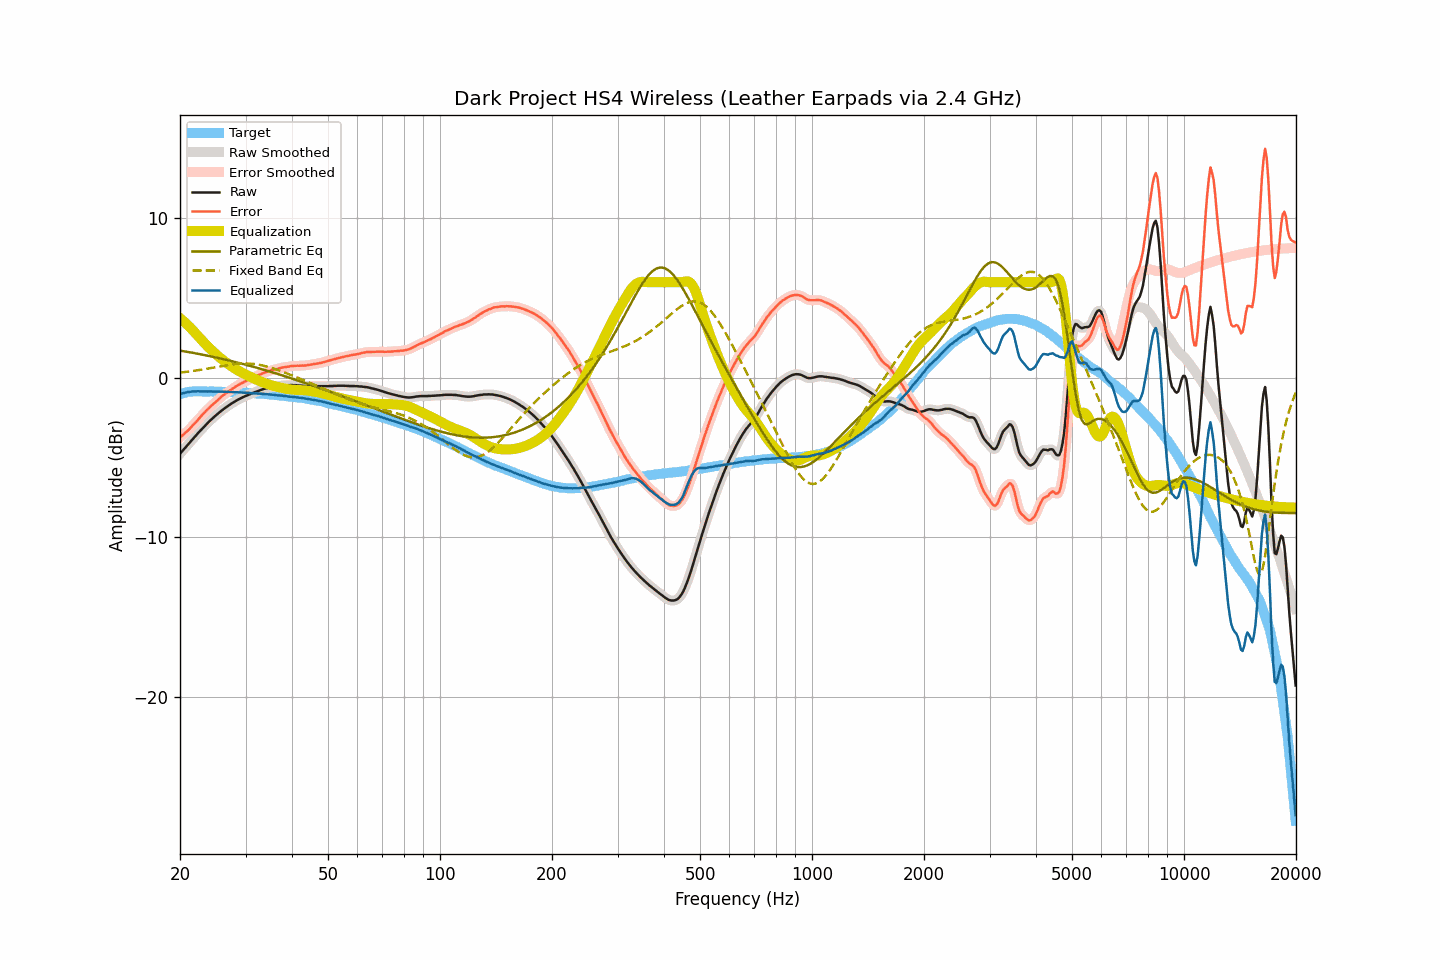

Values plotted in this chart, from the file beside it:
frequency, raw, smoothed, error, error_smoothed, equalization, parametric_eq, fixed_band_eq, equalized_raw, equalized_smoothed, target
20.00, -4.76, -4.76, -3.74, -3.74, 3.75, 1.71, 0.33, -1.02, -1.02, -1.02
20.20, -4.64, -4.65, -3.65, -3.66, 3.66, 1.69, 0.34, -0.98, -0.99, -0.99
20.40, -4.53, -4.53, -3.57, -3.57, 3.57, 1.68, 0.35, -0.96, -0.96, -0.96
20.61, -4.42, -4.42, -3.47, -3.48, 3.48, 1.66, 0.37, -0.94, -0.93, -0.94
20.81, -4.30, -4.30, -3.39, -3.39, 3.39, 1.64, 0.38, -0.92, -0.91, -0.91
21.02, -4.18, -4.19, -3.30, -3.30, 3.29, 1.62, 0.39, -0.89, -0.90, -0.88
21.23, -4.07, -4.07, -3.20, -3.20, 3.19, 1.61, 0.40, -0.88, -0.88, -0.87
21.44, -3.95, -3.95, -3.09, -3.09, 3.09, 1.59, 0.42, -0.86, -0.86, -0.86
21.66, -3.83, -3.84, -2.98, -2.98, 2.98, 1.57, 0.43, -0.85, -0.85, -0.85
21.87, -3.72, -3.72, -2.87, -2.87, 2.87, 1.55, 0.45, -0.85, -0.85, -0.85
22.09, -3.61, -3.61, -2.77, -2.76, 2.76, 1.53, 0.46, -0.85, -0.85, -0.84
22.31, -3.49, -3.50, -2.65, -2.65, 2.65, 1.51, 0.48, -0.84, -0.85, -0.84
22.54, -3.38, -3.38, -2.54, -2.54, 2.54, 1.49, 0.49, -0.85, -0.85, -0.85
22.76, -3.27, -3.27, -2.43, -2.42, 2.42, 1.47, 0.51, -0.85, -0.85, -0.85
22.99, -3.16, -3.17, -2.31, -2.31, 2.31, 1.45, 0.52, -0.85, -0.85, -0.86
23.22, -3.06, -3.06, -2.21, -2.20, 2.21, 1.43, 0.54, -0.86, -0.85, -0.86
23.45, -2.95, -2.96, -2.09, -2.10, 2.10, 1.41, 0.56, -0.85, -0.86, -0.86
23.69, -2.85, -2.85, -2.00, -1.99, 2.00, 1.39, 0.57, -0.86, -0.86, -0.86
23.92, -2.75, -2.75, -1.89, -1.90, 1.90, 1.37, 0.59, -0.85, -0.85, -0.86
24.16, -2.65, -2.66, -1.80, -1.80, 1.80, 1.35, 0.61, -0.85, -0.86, -0.85
24.40, -2.56, -2.56, -1.71, -1.71, 1.70, 1.33, 0.63, -0.86, -0.86, -0.85
24.65, -2.47, -2.47, -1.61, -1.61, 1.61, 1.31, 0.65, -0.86, -0.86, -0.86
24.89, -2.38, -2.38, -1.52, -1.52, 1.52, 1.29, 0.66, -0.86, -0.86, -0.86
25.14, -2.29, -2.29, -1.43, -1.43, 1.43, 1.26, 0.68, -0.86, -0.86, -0.86
25.39, -2.20, -2.21, -1.34, -1.34, 1.34, 1.24, 0.70, -0.86, -0.87, -0.87
25.65, -2.12, -2.12, -1.26, -1.25, 1.25, 1.22, 0.72, -0.87, -0.87, -0.87
25.91, -2.04, -2.04, -1.17, -1.17, 1.17, 1.20, 0.74, -0.87, -0.87, -0.88
26.16, -1.96, -1.97, -1.08, -1.09, 1.09, 1.17, 0.75, -0.87, -0.87, -0.88
26.43, -1.89, -1.89, -1.01, -1.01, 1.01, 1.15, 0.77, -0.88, -0.88, -0.88
26.69, -1.82, -1.82, -0.94, -0.94, 0.94, 1.13, 0.79, -0.88, -0.88, -0.88
26.96, -1.75, -1.75, -0.87, -0.87, 0.87, 1.10, 0.80, -0.89, -0.89, -0.88
27.23, -1.68, -1.68, -0.80, -0.80, 0.80, 1.08, 0.82, -0.89, -0.89, -0.88
27.50, -1.61, -1.62, -0.73, -0.73, 0.73, 1.05, 0.83, -0.89, -0.89, -0.88
27.77, -1.55, -1.55, -0.66, -0.66, 0.66, 1.03, 0.84, -0.89, -0.89, -0.90
28.05, -1.49, -1.49, -0.60, -0.59, 0.59, 1.00, 0.86, -0.90, -0.90, -0.90
28.33, -1.43, -1.43, -0.52, -0.53, 0.53, 0.98, 0.87, -0.90, -0.90, -0.91
28.62, -1.37, -1.38, -0.46, -0.46, 0.47, 0.95, 0.88, -0.91, -0.91, -0.91
28.90, -1.32, -1.32, -0.41, -0.41, 0.41, 0.93, 0.88, -0.91, -0.91, -0.91
29.19, -1.27, -1.27, -0.35, -0.35, 0.35, 0.90, 0.89, -0.92, -0.92, -0.92
29.48, -1.22, -1.22, -0.31, -0.30, 0.30, 0.87, 0.90, -0.92, -0.92, -0.92
29.78, -1.17, -1.18, -0.25, -0.25, 0.25, 0.85, 0.90, -0.92, -0.93, -0.93
30.08, -1.13, -1.13, -0.20, -0.20, 0.20, 0.82, 0.90, -0.93, -0.93, -0.93
30.38, -1.09, -1.09, -0.15, -0.15, 0.15, 0.79, 0.90, -0.94, -0.94, -0.94
30.68, -1.04, -1.05, -0.10, -0.10, 0.10, 0.77, 0.89, -0.94, -0.95, -0.94
30.99, -1.00, -1.00, -0.05, -0.05, 0.05, 0.74, 0.89, -0.95, -0.95, -0.96
31.30, -0.96, -0.96, -0.01, -0.01, 0.00, 0.71, 0.88, -0.96, -0.96, -0.96
31.61, -0.92, -0.92, 0.04, 0.04, -0.04, 0.68, 0.87, -0.97, -0.97, -0.96
31.93, -0.88, -0.88, 0.09, 0.09, -0.09, 0.66, 0.86, -0.97, -0.97, -0.97
32.24, -0.84, -0.84, 0.14, 0.14, -0.14, 0.63, 0.84, -0.98, -0.98, -0.98
32.57, -0.80, -0.81, 0.18, 0.18, -0.18, 0.60, 0.83, -0.98, -0.99, -0.99
32.89, -0.77, -0.77, 0.22, 0.22, -0.22, 0.57, 0.81, -1.00, -0.99, -0.99
33.22, -0.73, -0.74, 0.27, 0.26, -0.27, 0.54, 0.79, -1.00, -1.00, -1.00
33.55, -0.70, -0.70, 0.30, 0.30, -0.31, 0.51, 0.76, -1.01, -1.01, -1.00
33.89, -0.67, -0.67, 0.34, 0.34, -0.34, 0.48, 0.74, -1.02, -1.02, -1.02
34.23, -0.64, -0.64, 0.38, 0.38, -0.38, 0.45, 0.71, -1.02, -1.02, -1.02
34.57, -0.62, -0.62, 0.41, 0.41, -0.41, 0.42, 0.68, -1.03, -1.03, -1.03
34.92, -0.59, -0.60, 0.45, 0.44, -0.44, 0.39, 0.65, -1.03, -1.04, -1.05
35.27, -0.58, -0.58, 0.47, 0.47, -0.47, 0.36, 0.62, -1.05, -1.05, -1.05
35.62, -0.56, -0.57, 0.50, 0.50, -0.50, 0.33, 0.59, -1.06, -1.06, -1.06
35.97, -0.55, -0.55, 0.52, 0.52, -0.53, 0.30, 0.56, -1.08, -1.08, -1.08
... 635 more rows
